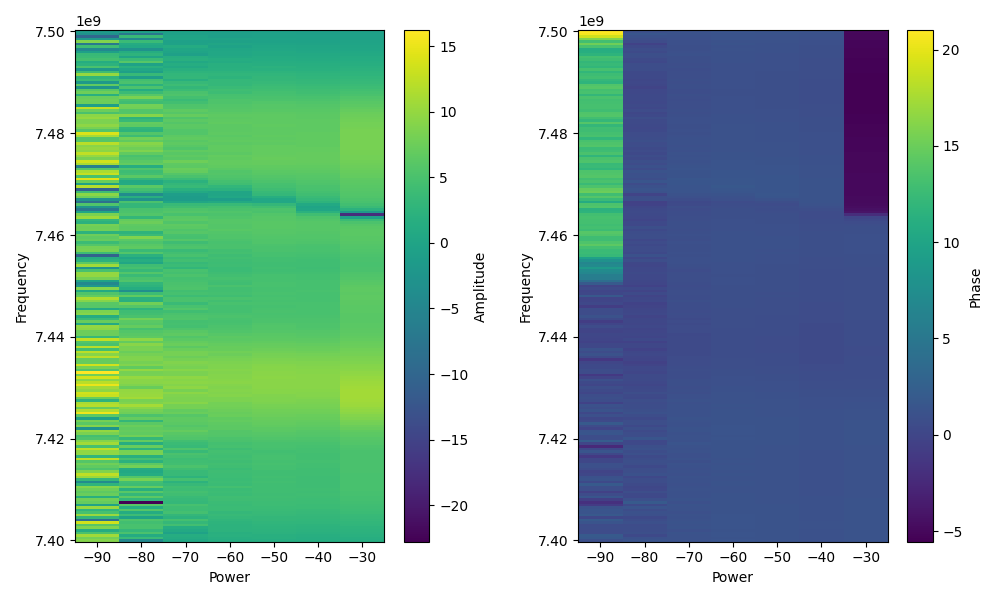

The data file committed next to this chart (first rows):
power, frequency, amplitude, phase, I, Q
-90.0, 7400000000, 8.972, 0.8736, 1.804, 2.154
-90.0, 7400500000, 7.95, 1.647, -0.1896, 2.49
-90.0, 7401000000, 10.66, 1.892, -1.076, 3.236
-90.0, 7401500000, 4.993, 0.4964, 1.562, 0.8463
-90.0, 7402000000, 1.217, 0.5525, 0.9793, 0.6038
-90.0, 7402500000, 8.646, 0.6443, 2.163, 1.625
-90.0, 7403000000, 5.92, 0.5274, 1.708, 0.995
-90.0, 7403500000, 13.44, 1.303, 1.243, 4.534
-90.0, 7404000000, -8.19, 1.889, -0.1218, 0.37
-90.0, 7404500000, 3.081, 0.08052, 1.421, 0.1147
-90.0, 7405000000, 10.25, 1.776, -0.6617, 3.186
-90.0, 7405500000, 4.704, 1.38, 0.3252, 1.688
-90.0, 7406000000, 2.74, 1.447, 0.1688, 1.361
-90.0, 7406500000, 10.17, 1.136, 1.359, 2.923
-90.0, 7407000000, -0.2174, -0.9196, 0.5911, -0.7757
-90.0, 7407500000, 7.027, -1.836, -0.5882, -2.167
-90.0, 7408000000, 7.759, -0.6566, 1.935, -1.491
-90.0, 7408500000, 1.867, 1.459, 0.1379, 1.232
-90.0, 7409000000, 7.276, 0.4735, 2.057, 1.054
-90.0, 7409500000, 6.561, -0.4638, 1.904, -0.9521
-90.0, 7410000000, 7.604, 0.768, 1.726, 1.667
-90.0, 7410500000, 9.021, 0.6771, 2.202, 1.77
-90.0, 7411000000, 2.597, 1.843, -0.3628, 1.299
-90.0, 7411500000, -3.925, 0.2817, 0.6113, 0.1769
-90.0, 7412000000, 3.225, 1.2, 0.5252, 1.351
-90.0, 7412500000, 10.31, 1.004, 1.759, 2.764
-90.0, 7413000000, 12.47, 0.1202, 4.173, 0.504
-90.0, 7413500000, 8.889, -0.2177, 2.717, -0.601
-90.0, 7414000000, 5.357, 0.4741, 1.649, 0.8459
-90.0, 7414500000, 6.682, 0.8956, 1.349, 1.685
-90.0, 7415000000, 7.7, 0.9143, 1.481, 1.922
-90.0, 7415500000, 5.765, 0.1315, 1.925, 0.2547
-90.0, 7416000000, 12.34, 0.08007, 4.128, 0.3313
-90.0, 7416500000, 2.733, -1.131, 0.5827, -1.24
-90.0, 7417000000, 9.701, 0.1607, 3.016, 0.4888
-90.0, 7417500000, 9.669, 1.476, 0.2888, 3.03
-90.0, 7418000000, 12.4, 0.3019, 3.978, 1.239
-90.0, 7418500000, 4.785, -2.482, -1.371, -1.063
-90.0, 7419000000, 10.74, -0.007758, 3.445, -0.02673
-90.0, 7419500000, 8.932, 2.22, -1.691, 2.227
-90.0, 7420000000, 5.286, 0.5962, 1.521, 1.032
-90.0, 7420500000, 4.605, 0.6244, 1.379, 0.9934
-90.0, 7421000000, 8.376, 1.475, 0.2509, 2.611
-90.0, 7421500000, 9.888, 1.362, 0.6466, 3.054
-90.0, 7422000000, -2.66, -0.117, 0.7312, -0.08591
-90.0, 7422500000, 9.024, 0.5592, 2.396, 1.499
-90.0, 7423000000, 6.259, 1.865, -0.597, 1.967
-90.0, 7423500000, 8.025, 0.4469, 2.272, 1.089
-90.0, 7424000000, -0.6182, 0.07866, 0.9284, 0.07318
-90.0, 7424500000, 6.4, 0.9006, 1.298, 1.637
-90.0, 7425000000, 15.28, 0.1887, 5.705, 1.09
-90.0, 7425500000, 11.56, 1.21, 1.336, 3.539
-90.0, 7426000000, 7.079, 0.7166, 1.703, 1.484
-90.0, 7426500000, 11.8, 1.063, 1.891, 3.397
-90.0, 7427000000, 11.05, -0.2851, 3.424, -1.004
-90.0, 7427500000, 2.383, 0.6059, 1.081, 0.7493
-90.0, 7428000000, 7.344, 0.8183, 1.592, 1.7
-90.0, 7428500000, 12.98, 0.6479, 3.552, 2.689
-90.0, 7429000000, 13.61, -0.01743, 4.789, -0.08346
-90.0, 7429500000, 9.59, 0.4517, 2.714, 1.317
... 1,347 more rows
